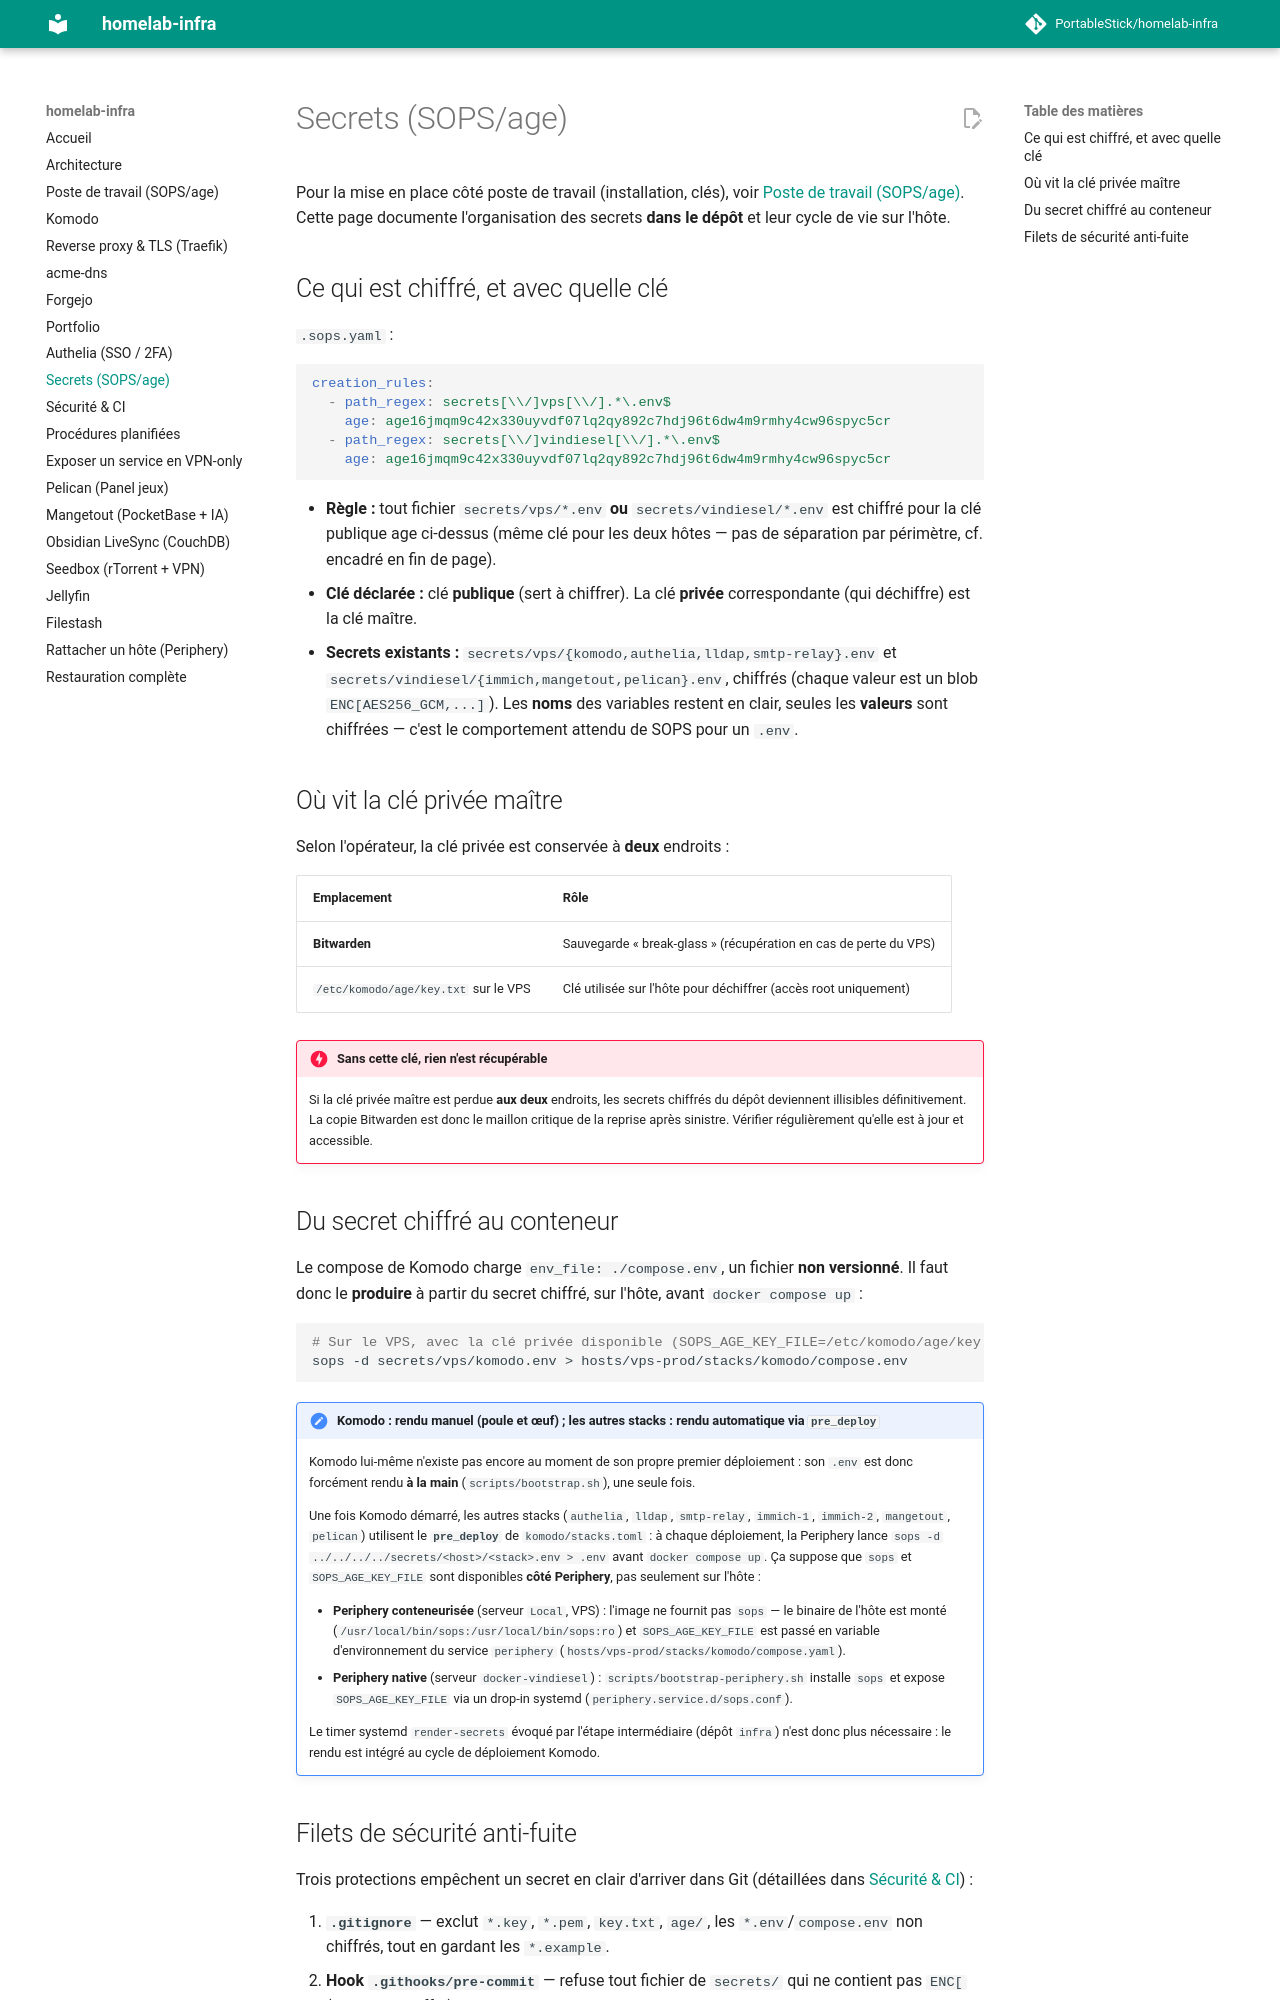

repository: PortableStick/homelab-infra · page: secrets-sops/index.html · generator: mkdocs

# Secrets (SOPS/age)

Pour la mise en place côté poste de travail (installation, clés), voir
[Poste de travail (SOPS/age)](poste-travail-sops-age.md). Cette page documente l'organisation des
secrets **dans le dépôt** et leur cycle de vie sur l'hôte.

## Ce qui est chiffré, et avec quelle clé

`.sops.yaml` :

```yaml
creation_rules:
  - path_regex: secrets[\\/]vps[\\/].*\.env$
    age: age16jmqm9c42x330uyvdf07lq2qy892c7hdj96t6dw4m9rmhy4cw96spyc5cr
  - path_regex: secrets[\\/]vindiesel[\\/].*\.env$
    age: age16jmqm9c42x330uyvdf07lq2qy892c7hdj96t6dw4m9rmhy4cw96spyc5cr
```

- **Règle :** tout fichier `secrets/vps/*.env` **ou** `secrets/vindiesel/*.env` est chiffré pour la
  clé publique age ci-dessus (même clé pour les deux hôtes — pas de séparation par périmètre, cf.
  encadré en fin de page).
- **Clé déclarée :** clé **publique** (sert à chiffrer). La clé **privée** correspondante (qui
  déchiffre) est la clé maître.
- **Secrets existants :** `secrets/vps/{komodo,authelia,lldap,smtp-relay}.env` et
  `secrets/vindiesel/{immich,mangetout,pelican}.env`, chiffrés (chaque valeur est un blob
  `ENC[AES256_GCM,...]`). Les
  **noms** des variables restent en clair, seules les **valeurs** sont chiffrées — c'est le
  comportement attendu de SOPS pour un `.env`.

## Où vit la clé privée maître

Selon l'opérateur, la clé privée est conservée à **deux** endroits :

| Emplacement | Rôle |
| --- | --- |
| **Bitwarden** | Sauvegarde « break-glass » (récupération en cas de perte du VPS) |
| `/etc/komodo/age/key.txt` sur le VPS | Clé utilisée sur l'hôte pour déchiffrer (accès root uniquement) |

!!! danger "Sans cette clé, rien n'est récupérable"
    Si la clé privée maître est perdue **aux deux** endroits, les secrets chiffrés du dépôt deviennent
    illisibles définitivement. La copie Bitwarden est donc le maillon critique de la reprise après
    sinistre. Vérifier régulièrement qu'elle est à jour et accessible.

## Du secret chiffré au conteneur

Le compose de Komodo charge `env_file: ./compose.env`, un fichier **non versionné**. Il faut donc le
**produire** à partir du secret chiffré, sur l'hôte, avant `docker compose up` :

```bash
# Sur le VPS, avec la clé privée disponible (SOPS_AGE_KEY_FILE=/etc/komodo/age/key.txt)
sops -d secrets/vps/komodo.env > hosts/vps-prod/stacks/komodo/compose.env
```

!!! note "Komodo : rendu manuel (poule et œuf) ; les autres stacks : rendu automatique via `pre_deploy`"
    Komodo lui-même n'existe pas encore au moment de son propre premier déploiement : son `.env` est
    donc forcément rendu **à la main** (`scripts/bootstrap.sh`), une seule fois.

    Une fois Komodo démarré, les autres stacks (`authelia`, `lldap`, `smtp-relay`, `immich-1`,
    `immich-2`, `mangetout`, `pelican`) utilisent le **`pre_deploy`** de `komodo/stacks.toml` : à chaque déploiement, la
    Periphery lance `sops -d ../../../../secrets/<host>/<stack>.env > .env` avant `docker compose up`.
    Ça suppose que `sops` et `SOPS_AGE_KEY_FILE` sont disponibles **côté Periphery**, pas seulement sur
    l'hôte :

    - **Periphery conteneurisée** (serveur `Local`, VPS) : l'image ne fournit pas `sops` — le binaire de
      l'hôte est monté (`/usr/local/bin/sops:/usr/local/bin/sops:ro`) et `SOPS_AGE_KEY_FILE` est passé en
      variable d'environnement du service `periphery` (`hosts/vps-prod/stacks/komodo/compose.yaml`).
    - **Periphery native** (serveur `docker-vindiesel`) : `scripts/bootstrap-periphery.sh` installe `sops`
      et expose `SOPS_AGE_KEY_FILE` via un drop-in systemd (`periphery.service.d/sops.conf`).

    Le timer systemd `render-secrets` évoqué par l'étape intermédiaire (dépôt `infra`) n'est donc plus
    nécessaire : le rendu est intégré au cycle de déploiement Komodo.
